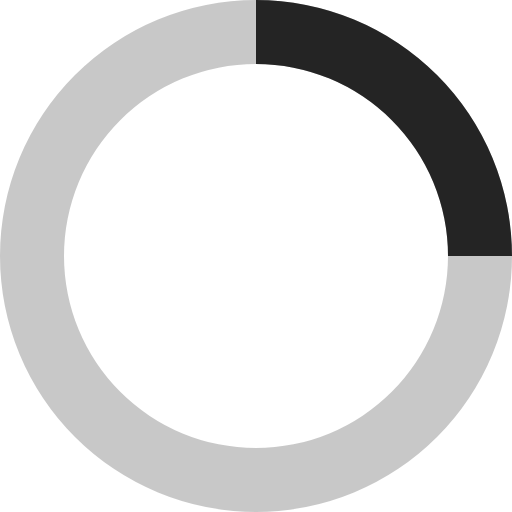
t = 0.00 s
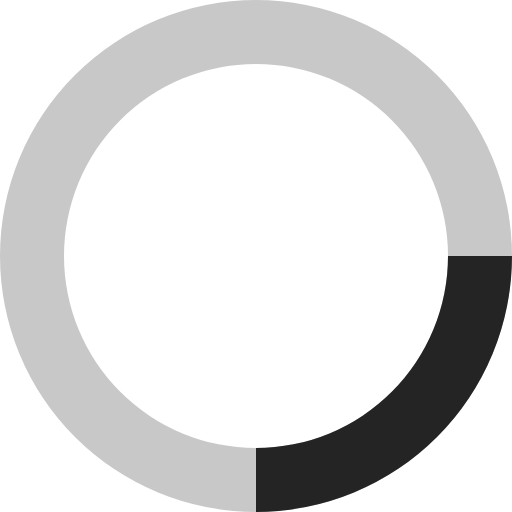
t = 0.20 s
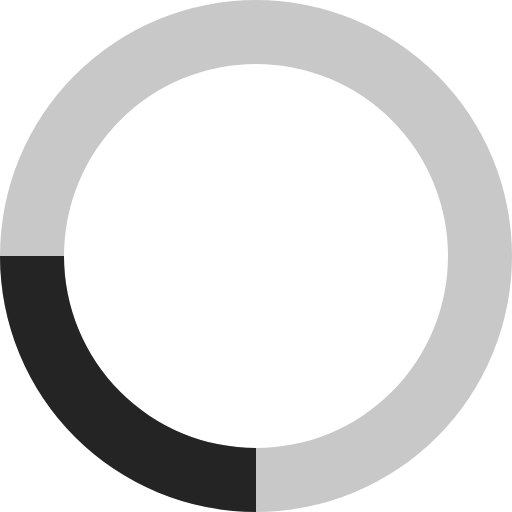
t = 0.40 s
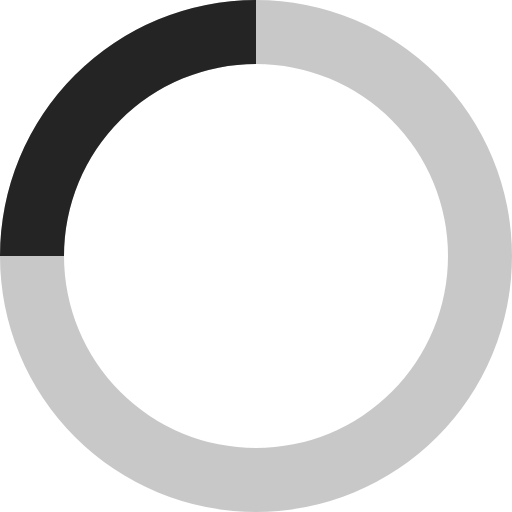
t = 0.60 s

The animated SVG that drew these frames (rendered in a browser with its animation timeline set to each time). Animation: 1 SMIL element (animateTransform=1); one cycle of 0.80 s, repeats indefinitely.

<svg xmlns="http://www.w3.org/2000/svg" viewBox="0 0 32 32" width="32" height="32" fill="rgb(36,36,36)">
  <path opacity=".25" d="M16 0 A16 16 0 0 0 16 32 A16 16 0 0 0 16 0 M16 4 A12 12 0 0 1 16 28 A12 12 0 0 1 16 4"/>
  <path d="M16 0 A16 16 0 0 1 32 16 L28 16 A12 12 0 0 0 16 4z">
    <animateTransform attributeName="transform" type="rotate" from="0 16 16" to="360 16 16" dur="0.8s" repeatCount="indefinite" />
  </path>
</svg>
